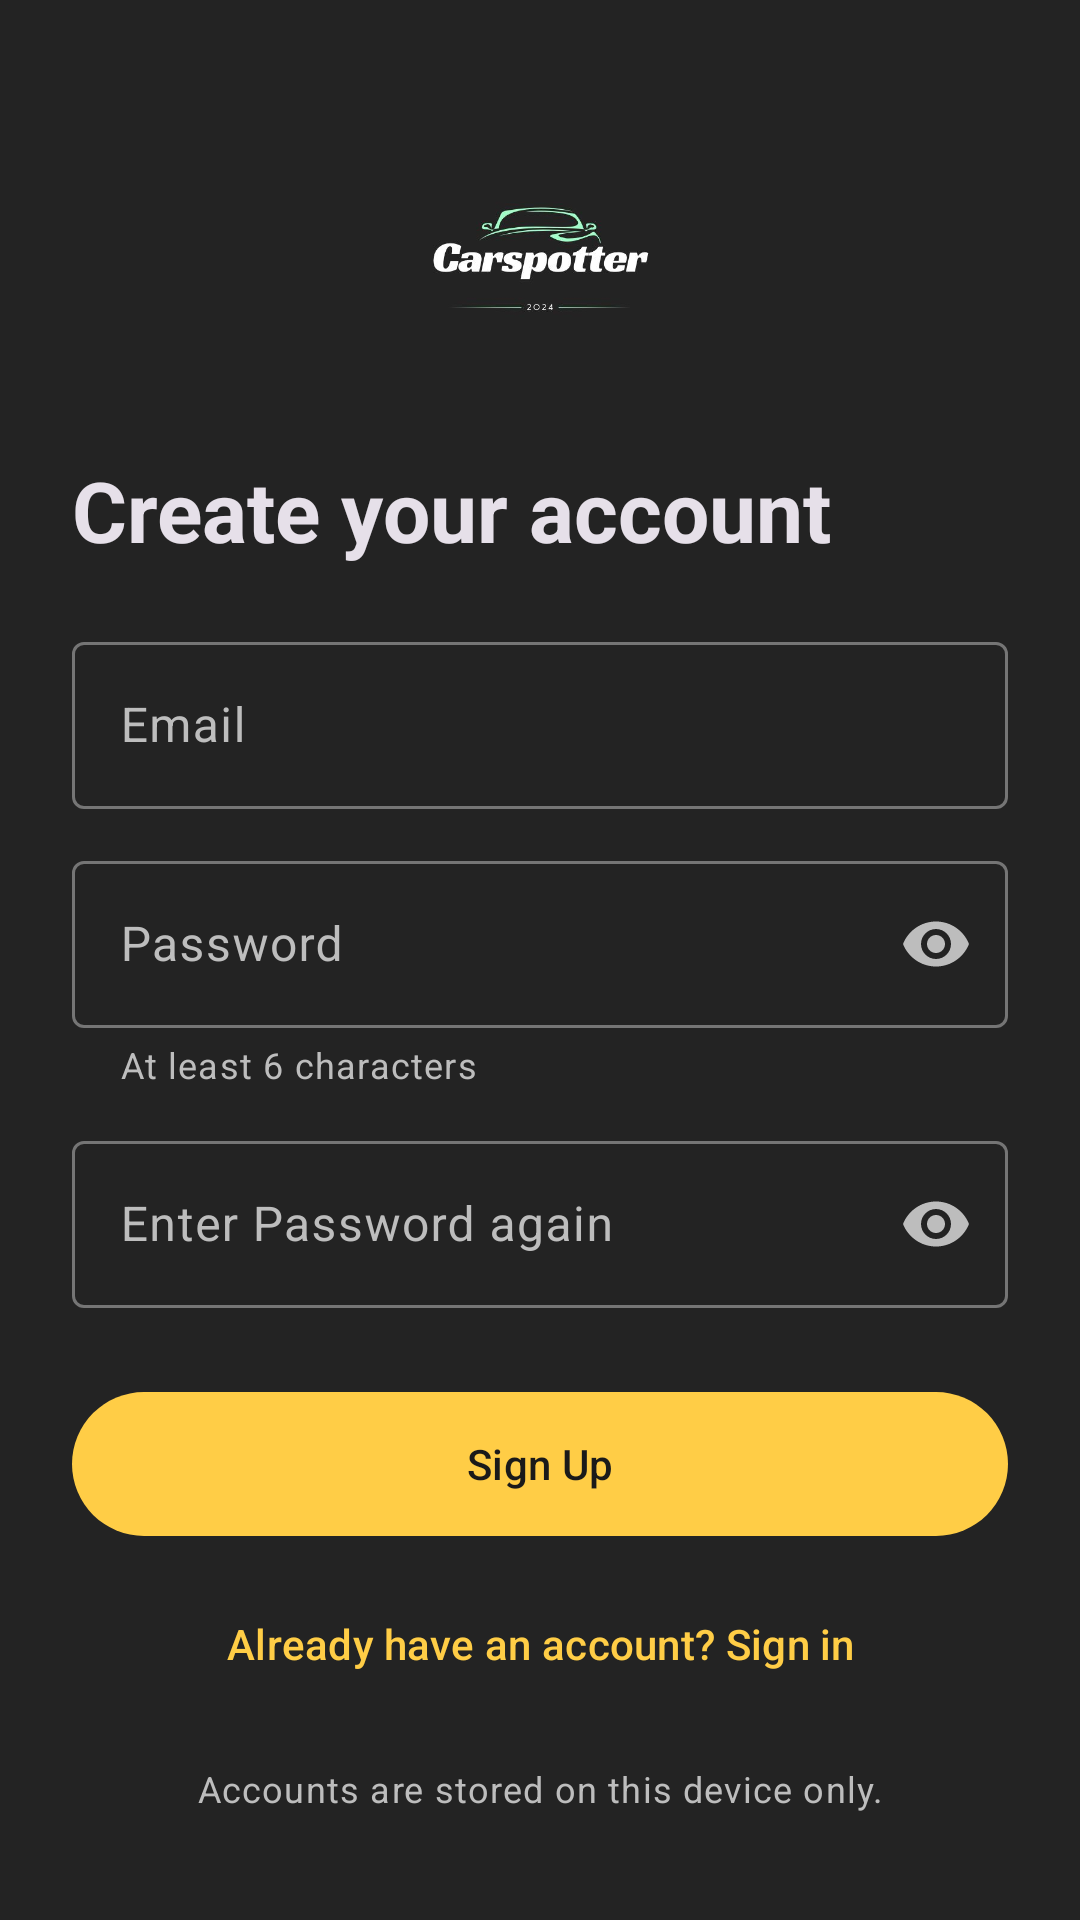

Write the Android layout XML for this screen, with the resource values it uses.
<!-- AndroidManifest.xml: application theme Theme.CarSpotter -->
<!-- res/layout/activity_registration.xml -->
<?xml version="1.0" encoding="utf-8"?>
<ScrollView xmlns:android="http://schemas.android.com/apk/res/android"
    xmlns:app="http://schemas.android.com/apk/res-auto"
    xmlns:tools="http://schemas.android.com/tools"
    android:layout_width="match_parent"
    android:layout_height="match_parent"
    android:fillViewport="true"
    tools:context=".ui.auth.RegistrationActivity">

    <LinearLayout
        android:layout_width="match_parent"
        android:layout_height="wrap_content"
        android:gravity="center_vertical"
        android:orientation="vertical"
        android:padding="24dp">

        <ImageView
            android:layout_width="match_parent"
            android:layout_height="100dp"
            android:contentDescription="@string/app_logo"
            android:scaleType="fitCenter"
            android:src="@drawable/carspotter" />

        <TextView
            android:id="@+id/newtitle"
            android:layout_width="wrap_content"
            android:layout_height="wrap_content"
            android:layout_marginTop="16dp"
            android:text="@string/register_title"
            android:textAppearance="?attr/textAppearanceHeadlineMedium"
            android:textStyle="bold" />

        <com.google.android.material.textfield.TextInputLayout
            style="@style/Widget.Material3.TextInputLayout.OutlinedBox"
            android:layout_width="match_parent"
            android:layout_height="wrap_content"
            android:layout_marginTop="20dp"
            android:hint="@string/email">

            <com.google.android.material.textfield.TextInputEditText
                android:id="@+id/etSEmailAddress"
                android:layout_width="match_parent"
                android:layout_height="wrap_content"
                android:autofillHints="emailAddress"
                android:inputType="textEmailAddress" />
        </com.google.android.material.textfield.TextInputLayout>

        <com.google.android.material.textfield.TextInputLayout
            style="@style/Widget.Material3.TextInputLayout.OutlinedBox"
            android:layout_width="match_parent"
            android:layout_height="wrap_content"
            android:layout_marginTop="12dp"
            android:hint="@string/password"
            app:endIconMode="password_toggle"
            app:helperText="@string/password_helper">

            <com.google.android.material.textfield.TextInputEditText
                android:id="@+id/etSPassword"
                android:layout_width="match_parent"
                android:layout_height="wrap_content"
                android:autofillHints="newPassword"
                android:inputType="textPassword" />
        </com.google.android.material.textfield.TextInputLayout>

        <com.google.android.material.textfield.TextInputLayout
            style="@style/Widget.Material3.TextInputLayout.OutlinedBox"
            android:layout_width="match_parent"
            android:layout_height="wrap_content"
            android:layout_marginTop="12dp"
            android:hint="@string/enter_password_again"
            app:endIconMode="password_toggle">

            <com.google.android.material.textfield.TextInputEditText
                android:id="@+id/etSConfPassword"
                android:layout_width="match_parent"
                android:layout_height="wrap_content"
                android:autofillHints="newPassword"
                android:inputType="textPassword" />
        </com.google.android.material.textfield.TextInputLayout>

        <com.google.android.material.button.MaterialButton
            android:id="@+id/btnSSigned"
            android:layout_width="match_parent"
            android:layout_height="56dp"
            android:layout_marginTop="24dp"
            android:text="@string/sign_up" />

        <com.google.android.material.button.MaterialButton
            android:id="@+id/tvRedirectLogin"
            style="@style/Widget.Material3.Button.TextButton"
            android:layout_width="wrap_content"
            android:layout_height="wrap_content"
            android:layout_gravity="center_horizontal"
            android:layout_marginTop="8dp"
            android:text="@string/sign_up_with_SIGNUP" />

        <TextView
            android:layout_width="match_parent"
            android:layout_height="wrap_content"
            android:layout_marginTop="16dp"
            android:text="@string/local_account_notice"
            android:textAlignment="center"
            android:textAppearance="?attr/textAppearanceBodySmall"
            android:textColor="?attr/colorOnSurfaceVariant" />
    </LinearLayout>
</ScrollView>
<!-- resources referenced by this layout -->
<resources>
  <!-- drawable carspotter: jpg bitmap (drawable, 11801 bytes) -->
  <string name="app_logo">CarSpotter logo</string>
  <string name="email">Email</string>
  <string name="enter_password_again">Enter Password again</string>
  <string name="local_account_notice">Accounts are stored on this device only.</string>
  <string name="password">Password</string>
  <string name="password_helper">At least 6 characters</string>
  <string name="register_title">Create your account</string>
  <string name="sign_up">Sign Up</string>
  <string name="sign_up_with_SIGNUP">Already have an account? Sign in</string>
  <style name="Theme.CarSpotter" parent="Theme.Material3.Dark.NoActionBar">
          <item name="colorPrimary">@color/primary_yellow</item>
          <item name="colorOnPrimary">@color/on_primary</item>
          <item name="colorPrimaryContainer">@color/primary_container</item>
          <item name="colorOnPrimaryContainer">@color/primary_yellow</item>
          <item name="colorSecondary">@color/primary_yellow</item>
          <item name="colorOnSecondary">@color/on_primary</item>
          <item name="colorSecondaryContainer">@color/primary_container</item>
          <item name="colorOnSecondaryContainer">@color/primary_yellow</item>
          <item name="android:colorBackground">@color/background</item>
          <item name="colorSurface">@color/surface</item>
          <item name="colorSurfaceVariant">@color/surface_variant</item>
          <item name="colorOnSurface">@color/text_primary</item>
          <item name="colorOnSurfaceVariant">@color/text_secondary</item>
          <item name="colorOnBackground">@color/text_primary</item>
          <item name="colorOutline">@color/outline</item>
          <item name="colorError">@color/error</item>
          <item name="android:statusBarColor">@color/background</item>
          <item name="android:navigationBarColor">@color/background</item>
          <item name="android:windowLightStatusBar">false</item>
      </style>
  <color name="primary_yellow">#FFCD46</color>
  <color name="on_primary">#1A1A1A</color>
  <color name="primary_container">#4A3F1A</color>
  <color name="background">#232323</color>
  <color name="surface">#2F2F2F</color>
  <color name="surface_variant">#3A3A3A</color>
  <color name="text_primary">#FFFFFF</color>
  <color name="text_secondary">#BDBDBD</color>
  <color name="outline">#757575</color>
  <color name="error">#FF8A80</color>
</resources>
